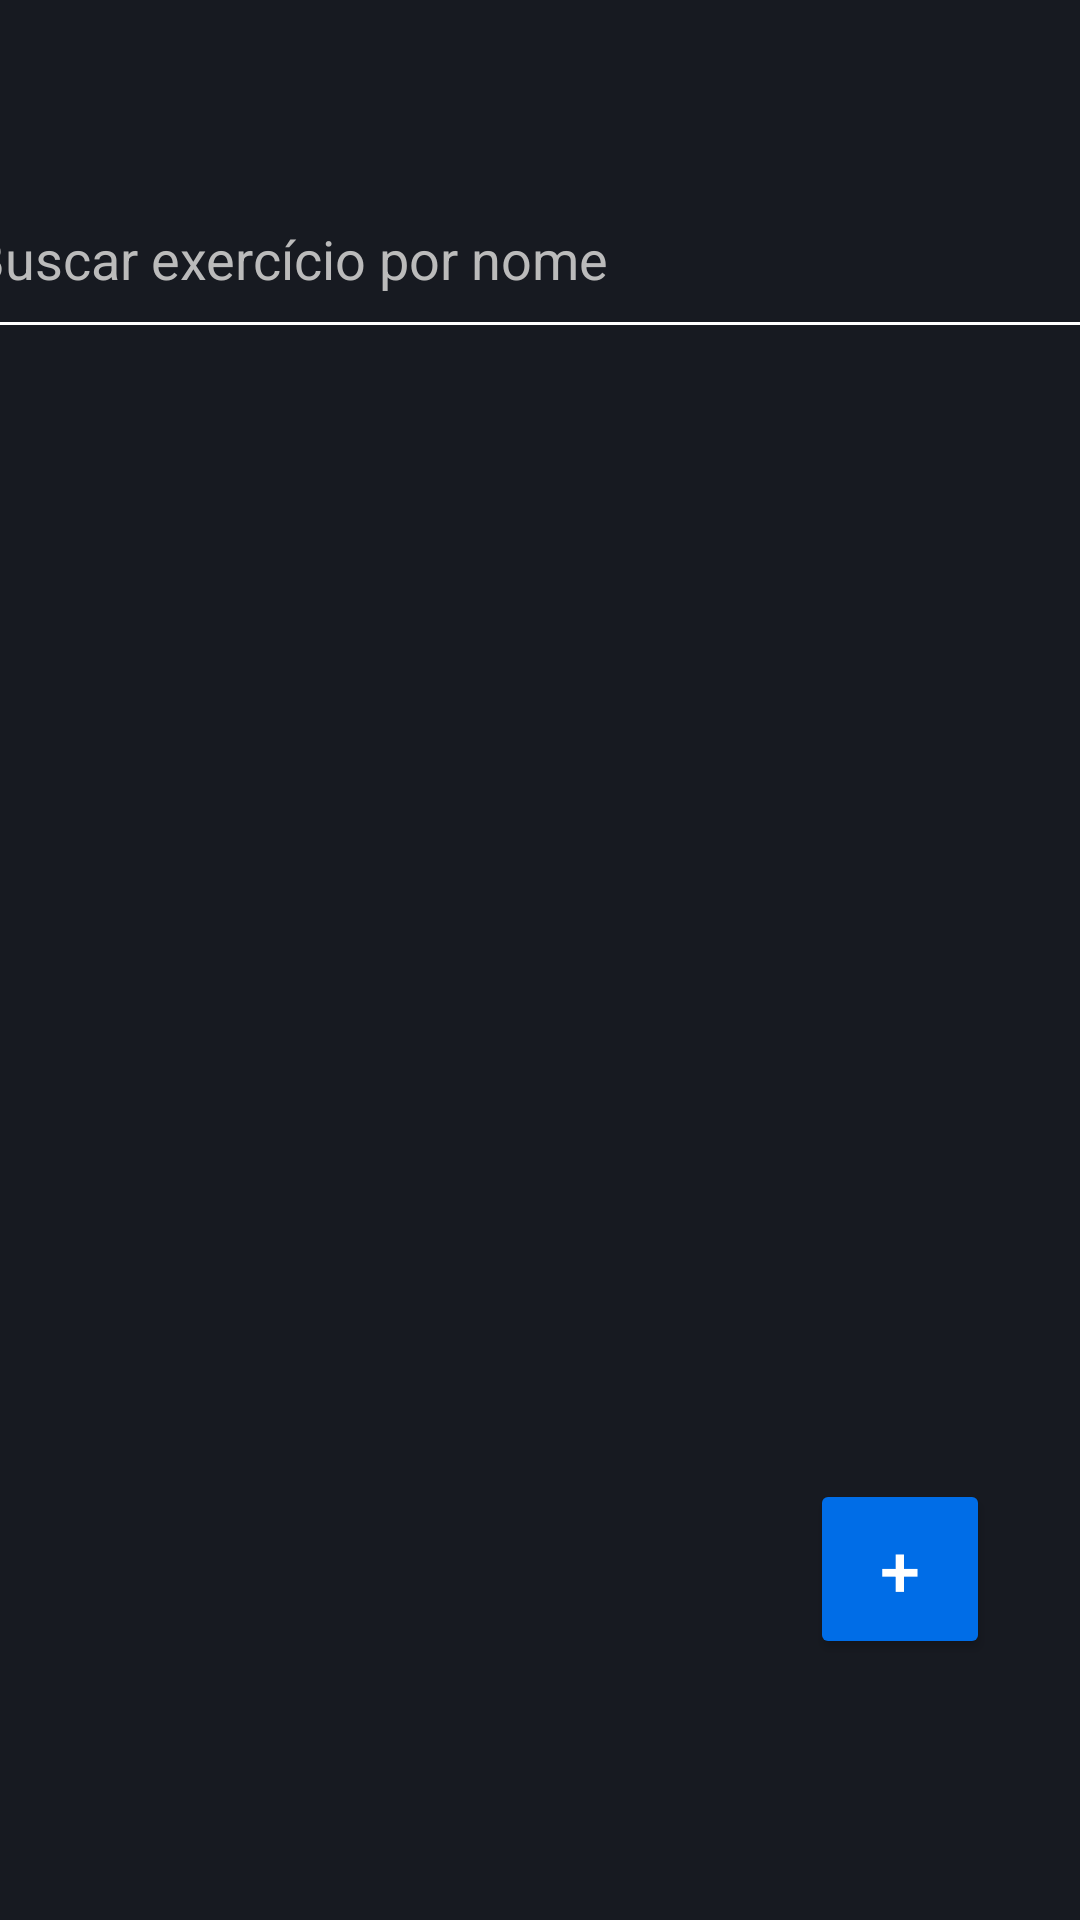

This screen was rendered from an Android layout file. Write that file and the resources it references.
<!-- AndroidManifest.xml: application theme Theme.AplicativoTCC -->
<!-- res/layout/fragment_exercicios.xml -->
<?xml version="1.0" encoding="utf-8"?>
<androidx.constraintlayout.widget.ConstraintLayout xmlns:android="http://schemas.android.com/apk/res/android"
    xmlns:app="http://schemas.android.com/apk/res-auto"
    xmlns:tools="http://schemas.android.com/tools"
    android:layout_width="match_parent"
    android:layout_height="match_parent"
    android:background="#171a21"
    tools:context=".ui.fragments.ExerciciosFragment">

    <EditText
        android:id="@+id/edtTxtPesquisa"
        android:layout_width="400dp"
        android:layout_height="60dp"
        android:backgroundTint="#FFFFFF"
        android:hint="@string/buscar_exerc_cio_por_nome"
        android:inputType="text"
        android:padding="10dp"
        android:textColor="#FFFFFF"
        android:textColorHint="#BBBBBB"
        app:layout_constraintBottom_toBottomOf="parent"
        app:layout_constraintEnd_toEndOf="parent"
        app:layout_constraintStart_toStartOf="parent"
        app:layout_constraintTop_toTopOf="parent"
        app:layout_constraintVertical_bias="0.097" />

    <androidx.recyclerview.widget.RecyclerView
        android:id="@+id/exerciciosRecyclerView"
        android:layout_width="400dp"
        android:layout_height="500dp"
        android:layout_marginTop="8dp"
        android:contentDescription="@string/lista_de_exerc_cios"
        android:padding="8dp"
        app:layout_constraintBottom_toBottomOf="parent"
        app:layout_constraintEnd_toEndOf="parent"
        app:layout_constraintStart_toStartOf="parent"
        app:layout_constraintTop_toBottomOf="@+id/edtTxtPesquisa"
        app:layout_constraintVertical_bias="0.087" />

    <Button
        android:id="@+id/btnAddExercicio"
        android:layout_width="60dp"
        android:layout_height="60dp"
        android:backgroundTint="#006DE7"
        android:text="@string/botao_adicionar"
        android:textColor="@android:color/white"
        android:textSize="24sp"
        app:layout_constraintBottom_toBottomOf="parent"
        app:layout_constraintEnd_toEndOf="parent"
        app:layout_constraintHorizontal_bias="0.9"
        app:layout_constraintStart_toStartOf="parent"
        app:layout_constraintTop_toTopOf="parent"
        app:layout_constraintVertical_bias="0.85" />
</androidx.constraintlayout.widget.ConstraintLayout>
<!-- resources referenced by this layout -->
<resources>
  <string name="botao_adicionar">+</string>
  <string name="buscar_exerc_cio_por_nome">Buscar exercício por nome</string>
  <string name="lista_de_exerc_cios">Lista de exercícios</string>
  <style name="Theme.AplicativoTCC" parent="Base.Theme.AplicativoTCC" />
  <style name="Base.Theme.AplicativoTCC" parent="Theme.Material3.DayNight.NoActionBar">
          
          
      </style>
</resources>
